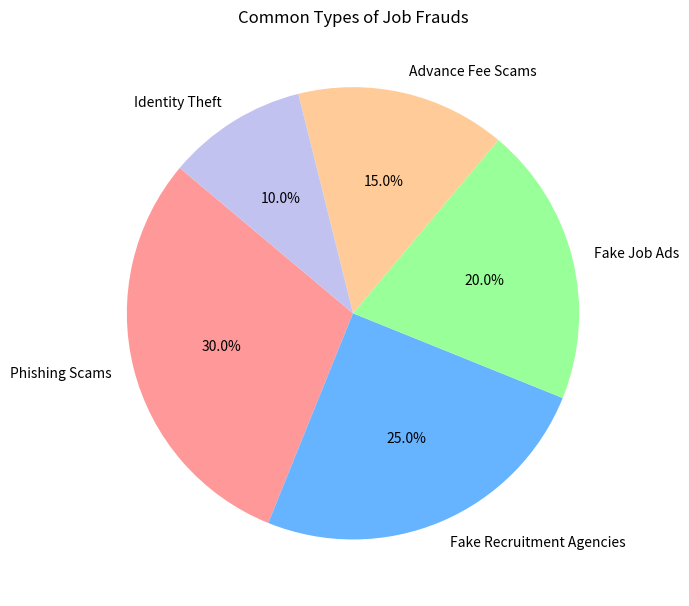

Source code (Python):
import matplotlib.pyplot as plt

# Job fraud categories
fraud_types = ['Phishing Scams', 'Fake Recruitment Agencies', 'Fake Job Ads', 'Advance Fee Scams', 'Identity Theft']
percentages = [30, 25, 20, 15, 10]

plt.figure(figsize=(7, 7))
colors = ['#ff9999','#66b3ff','#99ff99','#ffcc99','#c2c2f0']
plt.pie(percentages, labels=fraud_types, colors=colors, autopct='%1.1f%%', startangle=140)
plt.title('Common Types of Job Frauds')
plt.tight_layout()
plt.savefig('figure2_common_job_frauds.png', dpi=300)
plt.show()
